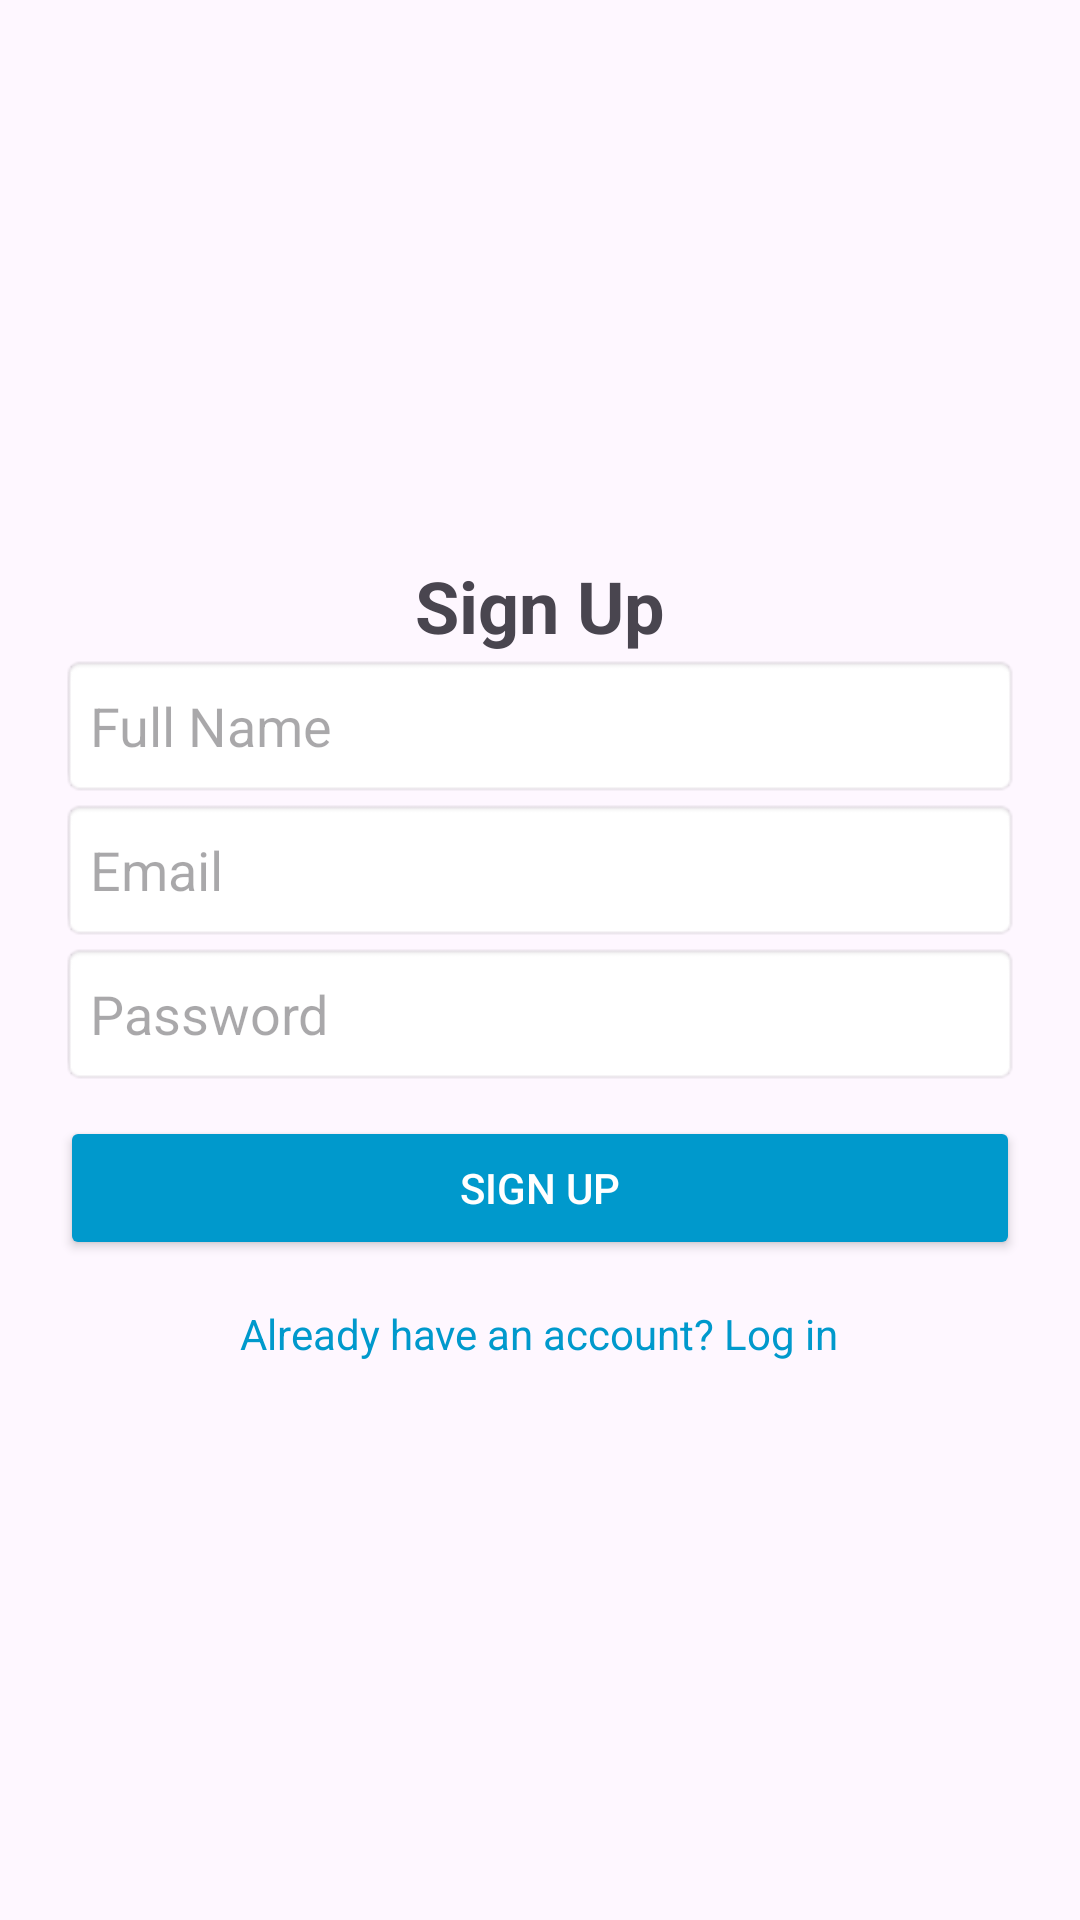

Reconstruct the res/layout file that produces this screen, plus the resources it refers to.
<!-- AndroidManifest.xml: application theme Theme.Trackinggapp -->
<!-- res/layout/activity_signup.xml -->
<?xml version="1.0" encoding="utf-8"?>
<LinearLayout xmlns:android="http://schemas.android.com/apk/res/android"
    android:layout_width="match_parent"
    android:layout_height="match_parent"
    android:padding="20dp"
    android:orientation="vertical"
    android:gravity="center">

    <TextView
        android:layout_width="wrap_content"
        android:layout_height="wrap_content"
        android:text="Sign Up"
        android:textSize="24sp"
        android:textStyle="bold"
        android:layout_gravity="center"/>

    <EditText
        android:id="@+id/etFullName"
        android:layout_width="match_parent"
        android:layout_height="wrap_content"
        android:minHeight="48dp"
        android:hint="Full Name"
        android:inputType="textPersonName"
        android:padding="10dp"
        android:background="@android:drawable/editbox_background" />

    <EditText
        android:id="@+id/etEmail"
        android:layout_width="match_parent"
        android:layout_height="wrap_content"
        android:minHeight="48dp"
        android:hint="Email"
        android:inputType="textEmailAddress"
        android:padding="10dp"
        android:background="@android:drawable/editbox_background" />

    <EditText
        android:id="@+id/etPassword"
        android:layout_width="match_parent"
        android:layout_height="wrap_content"
        android:minHeight="48dp"
        android:hint="Password"
        android:inputType="textPassword"
        android:padding="10dp"
        android:background="@android:drawable/editbox_background" />

    <Button
        android:id="@+id/btnSignUp"
        android:layout_width="match_parent"
        android:layout_height="wrap_content"
        android:text="Sign Up"
        android:backgroundTint="@android:color/holo_blue_dark"
        android:textColor="@android:color/white"
        android:padding="10dp"
        android:layout_marginTop="10dp"/>

    <ProgressBar
        android:id="@+id/progressBar"
        android:layout_width="wrap_content"
        android:layout_height="wrap_content"
        android:visibility="gone"
        android:layout_gravity="center"
        android:layout_marginTop="10dp"/>

    <TextView
        android:id="@+id/btnGoToLogin"
        android:layout_width="wrap_content"
        android:layout_height="wrap_content"
        android:text="Already have an account? Log in"
        android:textColor="@android:color/holo_blue_dark"
        android:layout_gravity="center"
        android:layout_marginTop="15dp"/>

</LinearLayout>
<!-- resources referenced by this layout -->
<resources>
  <style name="Theme.Trackinggapp" parent="Theme.Material3.DayNight.NoActionBar">
          <item name="colorPrimary">@color/purple_500</item>
          <item name="colorPrimaryDark">@color/purple_700</item>
          <item name="colorAccent">@color/teal_200</item>
      </style>
  <color name="purple_500">#6200EE</color>
  <color name="purple_700">#3700B3</color>
  <color name="teal_200">#03DAC5</color>
</resources>
